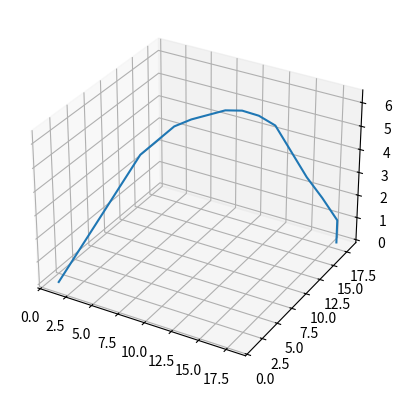

Reproduce this figure in Python.
import matplotlib.pyplot as plt
import numpy as np

fig = plt.figure()
ax = fig.add_subplot(111, projection='3d')


Z=np.array([0,1,2,3,4,5,5.5,6,6.2,6.3,6.4,6.3,6,5.5,4.3,3.1,2.1,1,0,0,0])
Y=np.array([1,2,3,4,5,6,7,8,9,10,11,12,13,14,15,16,17,18,18,18,18])
X=np.array([1,2,3,4,5,6,7,8,9,10,11,12,13,14,15,16,17,18,18,18,18])
ax.plot(X,Y,Z)

plt.show()